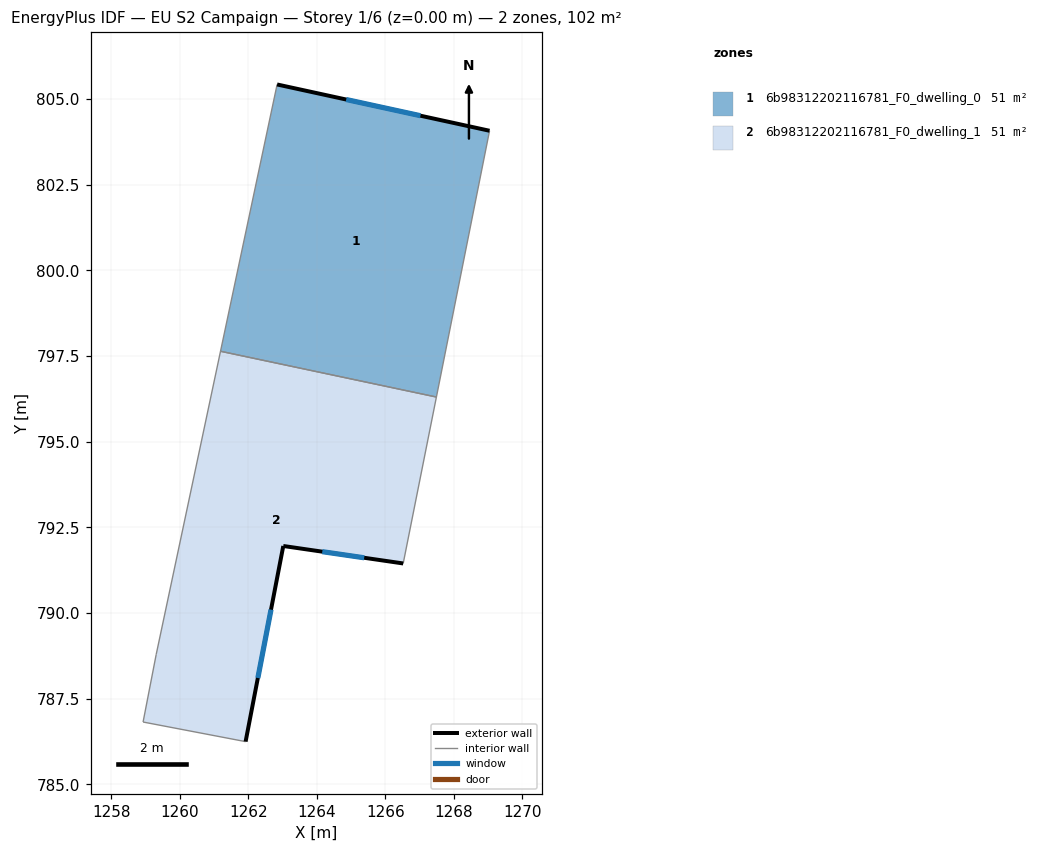
=== STOREY PLAN SPEC (per zone: floor XY polygon, exterior-wall plan segments, windows/doors) ===
zone 1: 6b98312202116781_F0_dwelling_0  (50.8 m²)
  floor: (1269.04, 804.08) (1267.49, 796.31) (1261.19, 797.64) (1262.84, 805.43)
  exterior wall: (1269.04, 804.08) – (1262.84, 805.43)  [6.3 m]
    window: (1267.02, 804.52) – (1264.86, 804.99)  [2.3 m²]
  interior walls: 3
zone 2: 6b98312202116781_F0_dwelling_1  (50.8 m²)
  floor: (1267.49, 796.31) (1266.52, 791.45) (1263.02, 791.96) (1261.92, 786.25) (1258.93, 786.82) (1259.31, 788.79) (1261.19, 797.64)
  exterior wall: (1263.02, 791.96) – (1266.52, 791.45)  [3.5 m]
    window: (1264.16, 791.79) – (1265.38, 791.61)  [1.3 m²]
  exterior wall: (1261.92, 786.25) – (1263.02, 791.96)  [5.8 m]
    window: (1262.28, 788.11) – (1262.66, 790.10)  [2.1 m²]
  interior walls: 5

=== DERIVED (storey summary) ===
Building: EU S2 Campaign
Storey: 1 of 6  (floor level z = 0.00 m)
Storey gross floor area: 101.6 m²
Zones on this storey: 2
  - 6b98312202116781_F0_dwelling_0: floor 50.8 m²; exterior wall 6.3 m (19.0 m²); 1 window(s) 2.3 m²; WWR 12.2%
  - 6b98312202116781_F0_dwelling_1: floor 50.8 m²; exterior wall 9.4 m (28.1 m²); 2 window(s) 3.4 m²; WWR 12.2%
Zone adjacency (shared interzone walls):
  - 6b98312202116781_F0_dwelling_0 ↔ 6b98312202116781_F0_dwelling_1